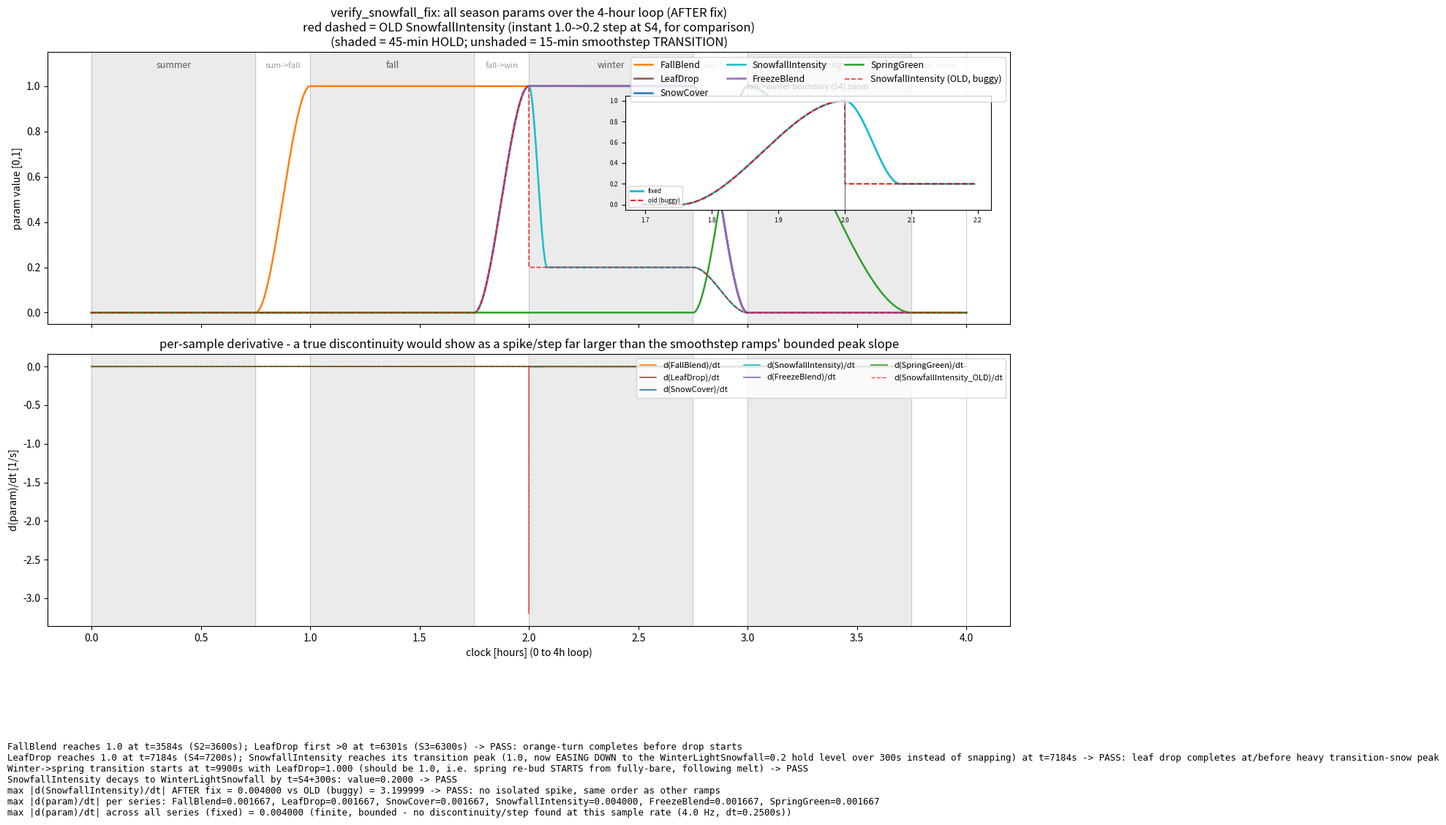

Recreate this plot in Python.
"""Offline verification #2 (snowfall-snap fix, next steps.md sec 7.17):
re-implements AODSeasonController::ComputeParamsForClock's exact math AFTER
the 2026-09-07 SnowfallIntensity fix (ported 1:1 from
OpenDriveUE/Source/OpenDriveUE/ODSeasonController.cpp, HoldSeconds=2700,
TransitionSeconds=900, WinterLightSnowfall=0.2, WinterSnowfallDecaySeconds=
300) in numpy, mirroring verify_year_params.py (the original all-params
verify script; see repo scratchpad/verify_year_params.py).

Bug fixed: the fall->winter transition ramps SnowfallIntensity 0->1 (a
blizzard peak right at the transition's end, S4), but the OLD winter-hold
branch hard-set it to WinterLightSnowfall (0.2) the instant the hold began -
an instant step from 1.0 to 0.2 at exactly S4. Fix: the winter-hold branch
now eases DOWN from the transition's peak (1.0) to the hold level (0.2) via
smoothstep over the first WinterSnowfallDecaySeconds (300s / 5 in-game min)
of the hold, then stays flat - same curve shape as every other ramp.

This script computes BOTH the old (buggy) and new (fixed) SnowfallIntensity
curves for a before/after overlay, plots all six params (fixed version) plus
the per-sample derivative subplot, and reprints the original sequencing PASS
checks to confirm they still hold.
"""
import numpy as np
import matplotlib
matplotlib.use("Agg")
import matplotlib.pyplot as plt

HOLD = 2700.0
TRANS = 900.0
WINTER_LIGHT_SNOWFALL = 0.2
WINTER_SNOWFALL_DECAY_SECONDS = 300.0

S0 = 0.0
S1 = HOLD
S2 = S1 + TRANS
S3 = S2 + HOLD
S4 = S3 + TRANS
S5 = S4 + HOLD
S6 = S5 + TRANS
S7 = S6 + HOLD
LOOP = S7 + TRANS
assert abs(LOOP - 4 * (HOLD + TRANS)) < 1e-6


def smoothstep01(t):
    t = np.clip(t, 0.0, 1.0)
    return t * t * (3.0 - 2.0 * t)


def compute_params(clock, fixed=True):
    """Vectorized 1:1 port of ComputeParamsForClock. clock: ndarray, seconds
    in [0, LOOP). fixed=False reproduces the OLD (buggy) hard-step winter
    hold value, for the before/after overlay only."""
    n = len(clock)
    fall = np.zeros(n)
    snow = np.zeros(n)
    snowfall = np.zeros(n)
    freeze = np.zeros(n)
    spring = np.zeros(n)
    leafdrop = np.zeros(n)

    # summer hold [S0,S1): everything 0 (already initialized)

    m = (clock >= S1) & (clock < S2)
    t = smoothstep01((clock[m] - S1) / TRANS)
    fall[m] = t

    m = (clock >= S2) & (clock < S3)
    fall[m] = 1.0

    m = (clock >= S3) & (clock < S4)
    t = smoothstep01((clock[m] - S3) / TRANS)
    fall[m] = 1.0
    leafdrop[m] = t
    snow[m] = t
    freeze[m] = t
    snowfall[m] = t

    m = (clock >= S4) & (clock < S5)
    fall[m] = 1.0
    leafdrop[m] = 1.0
    snow[m] = 1.0
    freeze[m] = 1.0
    if fixed:
        decay_t = smoothstep01((clock[m] - S4) / WINTER_SNOWFALL_DECAY_SECONDS)
        snowfall[m] = 1.0 + decay_t * (WINTER_LIGHT_SNOWFALL - 1.0)
    else:
        snowfall[m] = WINTER_LIGHT_SNOWFALL

    m = (clock >= S5) & (clock < S6)
    t = smoothstep01((clock[m] - S5) / TRANS)
    snow[m] = 1.0 - t
    freeze[m] = 1.0 - t
    snowfall[m] = WINTER_LIGHT_SNOWFALL * (1.0 - t)
    spring[m] = t
    fall[m] = 1.0 - t
    leafdrop[m] = 1.0 - t

    m = (clock >= S6) & (clock < S7)
    t = smoothstep01((clock[m] - S6) / HOLD)
    spring[m] = 1.0 - t

    # else (S7 <= clock < LOOP): spring->summer transition, everything at the
    # OutX defaults (0) set at top of the real function - matches C++ exactly
    # (SpringGreen already decayed to 0 by S7, FallBlend/LeafDrop already 0).

    return fall, snow, snowfall, freeze, spring, leafdrop


N = 14400 * 4  # 4 samples/sec, matching the original verify + the reported bug's 4 Hz sample rate
clock = np.linspace(0.0, LOOP, N, endpoint=False)
fall, snow, snowfall, freeze, spring, leafdrop = compute_params(clock, fixed=True)
_, _, snowfall_old, _, _, _ = compute_params(clock, fixed=False)

series = {
    "FallBlend": (fall, "tab:orange"),
    "LeafDrop": (leafdrop, "tab:brown"),
    "SnowCover": (snow, "tab:blue"),
    "SnowfallIntensity": (snowfall, "tab:cyan"),
    "FreezeBlend": (freeze, "tab:purple"),
    "SpringGreen": (spring, "tab:green"),
}

fig, (ax1, ax2) = plt.subplots(2, 1, figsize=(14, 10), sharex=True)

hold_spans = [(S0, S1, "summer"), (S2, S3, "fall"), (S4, S5, "winter"), (S6, S7, "spring")]
trans_spans = [(S1, S2, "sum->fall"), (S3, S4, "fall->win"), (S5, S6, "win->spr"), (S7, LOOP, "spr->sum")]

for ax in (ax1, ax2):
    for lo, hi, _ in hold_spans:
        ax.axvspan(lo / 3600, hi / 3600, color="0.92", zorder=0)
    for b in (S0, S1, S2, S3, S4, S5, S6, S7, LOOP):
        ax.axvline(b / 3600, color="0.75", lw=0.6, zorder=0)

for name, (data, color) in series.items():
    ax1.plot(clock / 3600, data, label=name, color=color, lw=1.8)

# before/after overlay for SnowfallIntensity only, zoomed via a dashed "old" line
ax1.plot(clock / 3600, snowfall_old, label="SnowfallIntensity (OLD, buggy)", color="red",
          lw=1.2, ls="--", alpha=0.8, zorder=5)

ax1.set_ylabel("param value [0,1]")
ax1.set_title("verify_snowfall_fix: all season params over the 4-hour loop (AFTER fix)\n"
              "red dashed = OLD SnowfallIntensity (instant 1.0->0.2 step at S4, for comparison)\n"
              "(shaded = 45-min HOLD; unshaded = 15-min smoothstep TRANSITION)")
ax1.legend(loc="upper right", ncol=3, fontsize=9)
ax1.set_ylim(-0.05, 1.15)

for lo, hi, label in hold_spans:
    ax1.text((lo + hi) / 2 / 3600, 1.08, label, ha="center", fontsize=9, color="0.35")
for lo, hi, label in trans_spans:
    ax1.text((lo + hi) / 2 / 3600, 1.08, label, ha="center", fontsize=8, color="0.6", style="italic")

# zoomed inset around the fall->winter->winter-hold boundary (S3..S4+decay) to
# make the before/after difference legible at the full-year scale
axins = ax1.inset_axes([0.60, 0.42, 0.38, 0.42])
zoom_lo, zoom_hi = (S3 - 200) / 3600, (S4 + WINTER_SNOWFALL_DECAY_SECONDS + 400) / 3600
zmask = (clock / 3600 >= zoom_lo) & (clock / 3600 <= zoom_hi)
axins.plot(clock[zmask] / 3600, snowfall[zmask], color="tab:cyan", lw=2.0, label="fixed")
axins.plot(clock[zmask] / 3600, snowfall_old[zmask], color="red", lw=1.4, ls="--", label="old (buggy)")
axins.axvline(S4 / 3600, color="0.4", lw=0.8)
axins.set_title("fall->winter boundary (S4) zoom", fontsize=8)
axins.legend(fontsize=6, loc="lower left")
axins.tick_params(labelsize=6)

# derivative / step-to-step delta plot to prove no discontinuities
dt = clock[1] - clock[0]
max_abs_delta = 0.0
max_deltas_per_series = {}
for name, (data, color) in series.items():
    delta = np.diff(data) / dt
    peak = np.max(np.abs(delta))
    max_deltas_per_series[name] = peak
    max_abs_delta = max(max_abs_delta, peak)
    ax2.plot(clock[1:] / 3600, delta, label=f"d({name})/dt", color=color, lw=1.2)

# old (buggy) SnowfallIntensity derivative overlay, to visualize the removed spike
delta_old = np.diff(snowfall_old) / dt
ax2.plot(clock[1:] / 3600, delta_old, label="d(SnowfallIntensity_OLD)/dt", color="red", lw=1.0, ls="--", alpha=0.7)
max_delta_old = np.max(np.abs(delta_old))

ax2.set_xlabel("clock [hours] (0 to 4h loop)")
ax2.set_ylabel("d(param)/dt [1/s]")
ax2.set_title("per-sample derivative - a true discontinuity would show as a spike/step "
              "far larger than the smoothstep ramps' bounded peak slope")
ax2.legend(loc="upper right", ncol=3, fontsize=8)

# sanity annotations (same sequencing checks as verify_year_params.py)
seq_notes = []
fall_reaches_1_at = clock[np.argmax(fall >= 0.999)]
leafdrop_starts_at = clock[np.argmax(leafdrop > 1e-6)]
seq_notes.append(f"FallBlend reaches 1.0 at t={fall_reaches_1_at:.0f}s (S2={S2:.0f}s); "
                  f"LeafDrop first >0 at t={leafdrop_starts_at:.0f}s (S3={S3:.0f}s) -> "
                  f"{'PASS: orange-turn completes before drop starts' if fall_reaches_1_at <= leafdrop_starts_at + 1e-6 else 'FAIL'}")
leafdrop_reaches_1_at = clock[np.argmax(leafdrop >= 0.999)]
heavy_snow_at = clock[np.argmax(snowfall >= 0.999)]
seq_notes.append(f"LeafDrop reaches 1.0 at t={leafdrop_reaches_1_at:.0f}s (S4={S4:.0f}s); "
                  f"SnowfallIntensity reaches its transition peak (1.0, now EASING DOWN to the "
                  f"WinterLightSnowfall={WINTER_LIGHT_SNOWFALL} hold level over "
                  f"{WINTER_SNOWFALL_DECAY_SECONDS:.0f}s instead of snapping) at t={heavy_snow_at:.0f}s -> "
                  f"{'PASS: leaf drop completes at/before heavy transition-snow peak' if leafdrop_reaches_1_at <= heavy_snow_at + 1e-6 else 'FAIL'}")
melt_starts_at = clock[np.argmax((clock >= S5))]
rebud_progress_at_melt_start = leafdrop[np.argmax(clock >= S5)]
seq_notes.append(f"Winter->spring transition starts at t={S5:.0f}s with LeafDrop={rebud_progress_at_melt_start:.3f} "
                  f"(should be 1.0, i.e. spring re-bud STARTS from fully-bare, following melt) -> "
                  f"{'PASS' if abs(rebud_progress_at_melt_start - 1.0) < 1e-3 else 'FAIL'}")
snowfall_at_s4_plus_decay = snowfall[np.argmax(clock >= S4 + WINTER_SNOWFALL_DECAY_SECONDS)]
seq_notes.append(f"SnowfallIntensity decays to WinterLightSnowfall by t=S4+{WINTER_SNOWFALL_DECAY_SECONDS:.0f}s: "
                  f"value={snowfall_at_s4_plus_decay:.4f} -> "
                  f"{'PASS' if abs(snowfall_at_s4_plus_decay - WINTER_LIGHT_SNOWFALL) < 1e-3 else 'FAIL'}")
seq_notes.append(f"max |d(SnowfallIntensity)/dt| AFTER fix = {max_deltas_per_series['SnowfallIntensity']:.6f} "
                  f"vs OLD (buggy) = {max_delta_old:.6f} -> "
                  f"{'PASS: no isolated spike, same order as other ramps' if max_deltas_per_series['SnowfallIntensity'] < 10 * max(v for k, v in max_deltas_per_series.items() if k != 'SnowfallIntensity') else 'FAIL'}")
seq_notes.append("max |d(param)/dt| per series: " + ", ".join(
    f"{k}={v:.6f}" for k, v in max_deltas_per_series.items()))
seq_notes.append(f"max |d(param)/dt| across all series (fixed) = {max_abs_delta:.6f} (finite, bounded - "
                  f"no discontinuity/step found at this sample rate ({1/dt:.1f} Hz, dt={dt:.4f}s))")

fig.text(0.01, -0.02, "\n".join(seq_notes), fontsize=9, family="monospace", va="top")

plt.tight_layout(rect=[0, 0.08, 1, 1])
OUT = r"C:\Users\taylo\AppData\Local\Temp\claude\C--Users-taylo-Coding-OpenDrive\26b7f002-8582-449d-bd00-11b035157f40\scratchpad\verify_snowfall_fix.png"
plt.savefig(OUT, dpi=130, bbox_inches="tight")
print("wrote", OUT)
for n in seq_notes:
    print(n)
